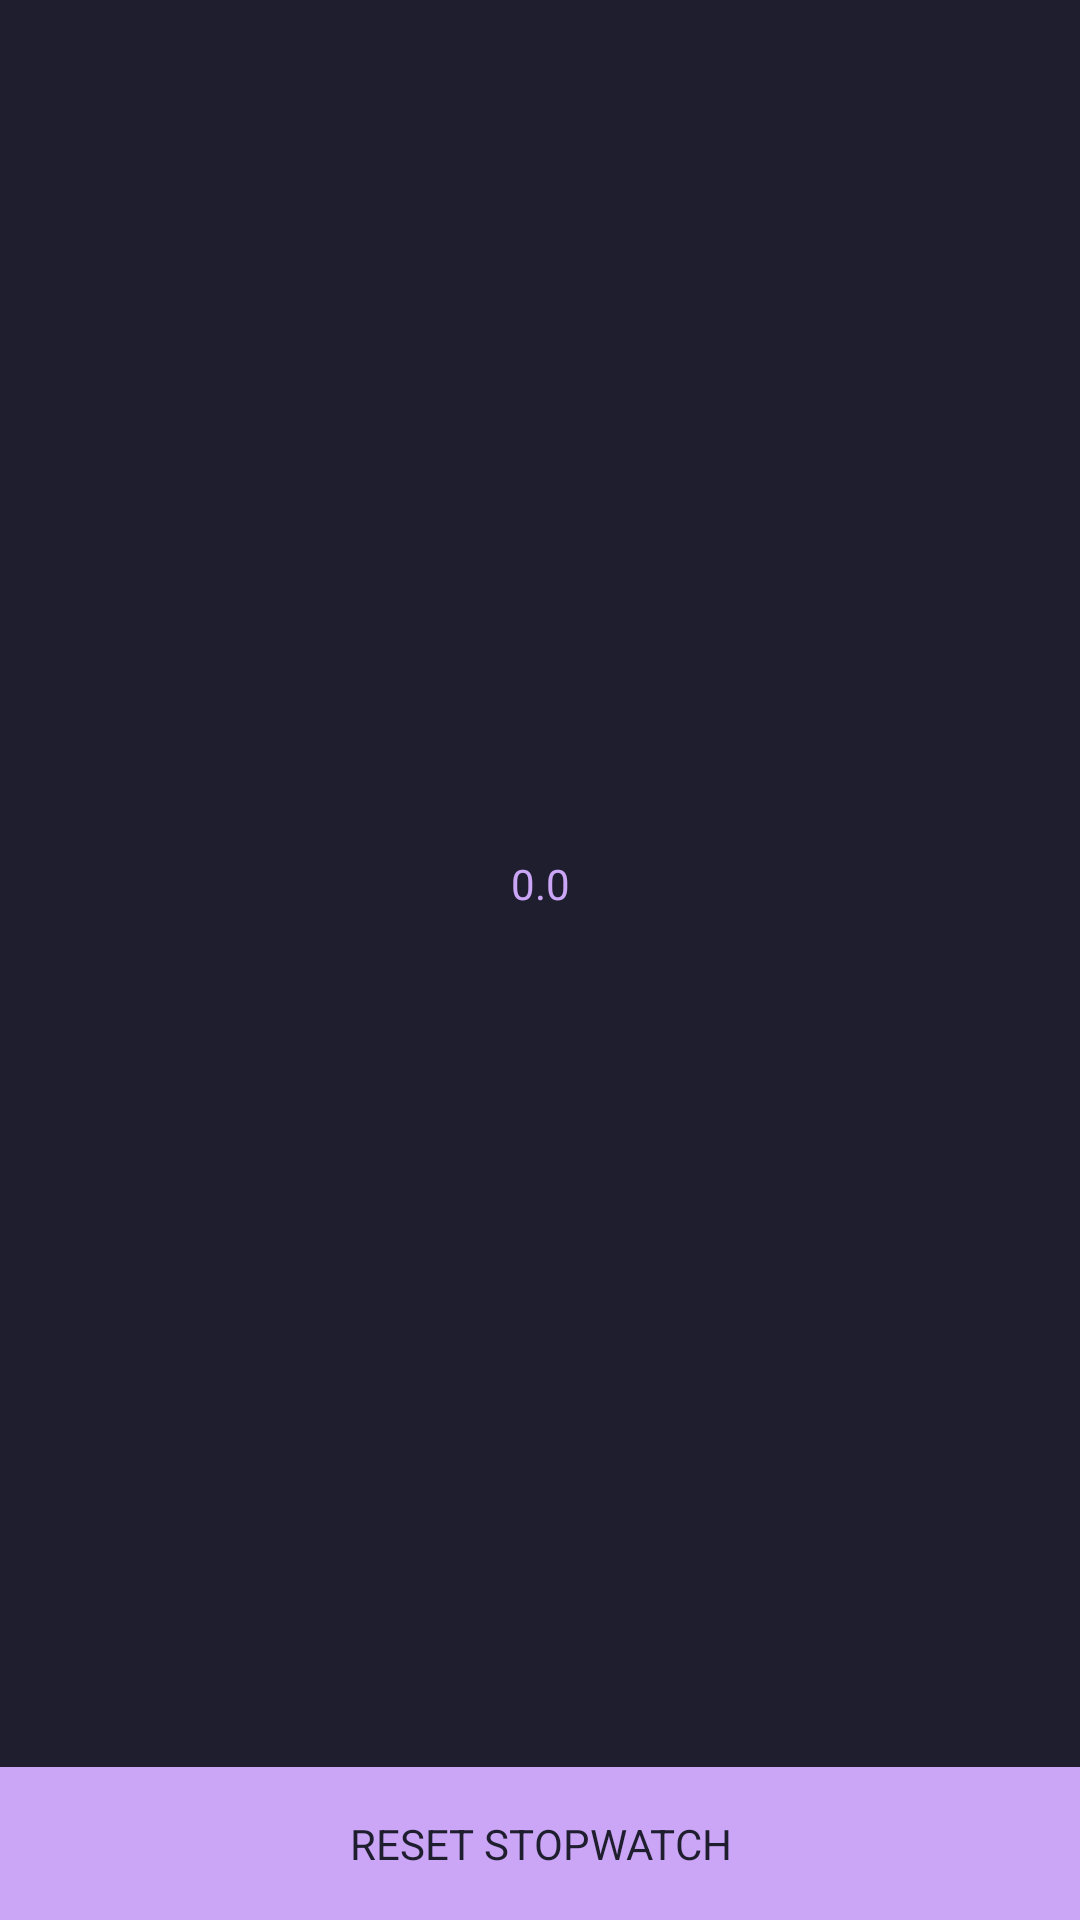

Write the Android layout XML for this screen, with the resource values it uses.
<!-- AndroidManifest.xml: application theme Theme.TxoriZero -->
<!-- res/layout/page_stopwatch.xml -->
<?xml version="1.0" encoding="utf-8"?>
<LinearLayout xmlns:android="http://schemas.android.com/apk/res/android"
    style="@style/VerticalList"
    android:layout_height="match_parent">

    <Button
        android:id="@+id/stopwatch_counter"
        style="@style/H1_Center"
        android:layout_height="0dp"
        android:layout_weight="1"
        android:background="@android:color/transparent"
        android:text="@string/stopwatch_zero" />

    <Button
        android:id="@+id/stopwatch_reset"
        style="@style/BTN"
        android:text="@string/btn_reset_stopwatch" />
</LinearLayout>
<!-- resources referenced by this layout -->
<resources>
  <string name="btn_reset_stopwatch">RESET STOPWATCH</string>
  <string name="stopwatch_zero" translatable="false">0.0</string>
  <style name="BTN" parent="BlockFlow">
          <item name="android:padding">16dp</item>
          <item name="android:textColor">@color/base</item>
          <item name="android:textSize">@dimen/text</item>
          <item name="android:background">@color/accent</item>
      </style>
  <style name="H1_Center" parent="H1">
          <item name="android:gravity">center</item>
          <item name="android:textColor">@color/accent</item>
      </style>
  <style name="VerticalList" parent="BlockFlow">
          <item name="android:orientation">vertical</item>
      </style>
  <style name="Theme.TxoriZero" parent="@android:style/Theme.Black.NoTitleBar">
          <item name="android:windowBackground">@color/base</item>
          <item name="android:textColor">@color/text</item>
      </style>
  <style name="BlockFlow">
          <item name="android:layout_width">match_parent</item>
          <item name="android:layout_height">wrap_content</item>
      </style>
  <color name="base">#1E1E2E</color>
  <color name="accent">#CBA6F7</color>
  <style name="H1" parent="BlockFlow">
          <item name="android:textColor">@color/accent</item>
          <item name="android:textSize">@dimen/h1</item>
      </style>
  <color name="text">#CDD6F4</color>
</resources>
